Run: headless pygame with SDL's dummy video driver; simulated clock (each Clock.tick advances the game by its frame time, no real sleeping); random seed 0; keys injected as events and as key.get_pressed() state; mouse plan: one left click at the window centre at the start of phase 2, then a move to the lower-right quarter at the start of phase 3.
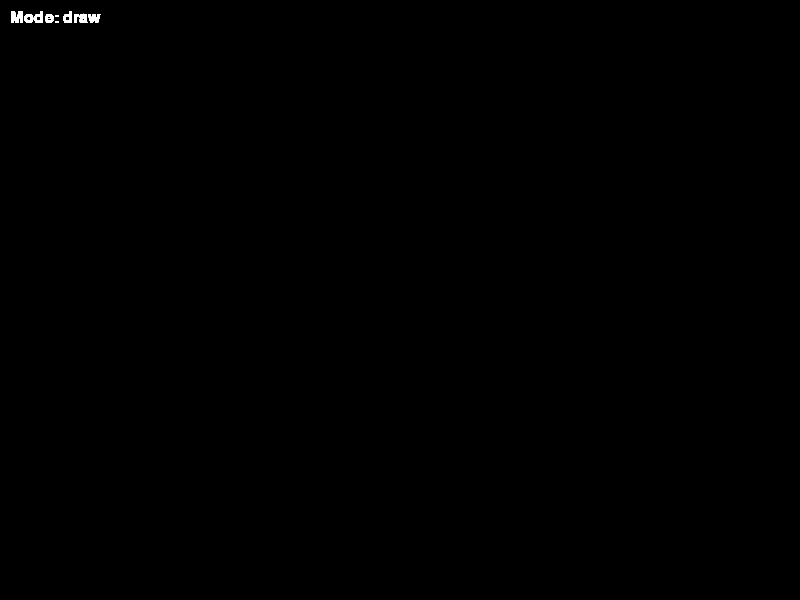
Frame 1 of 4 · flips 1–60 · no input
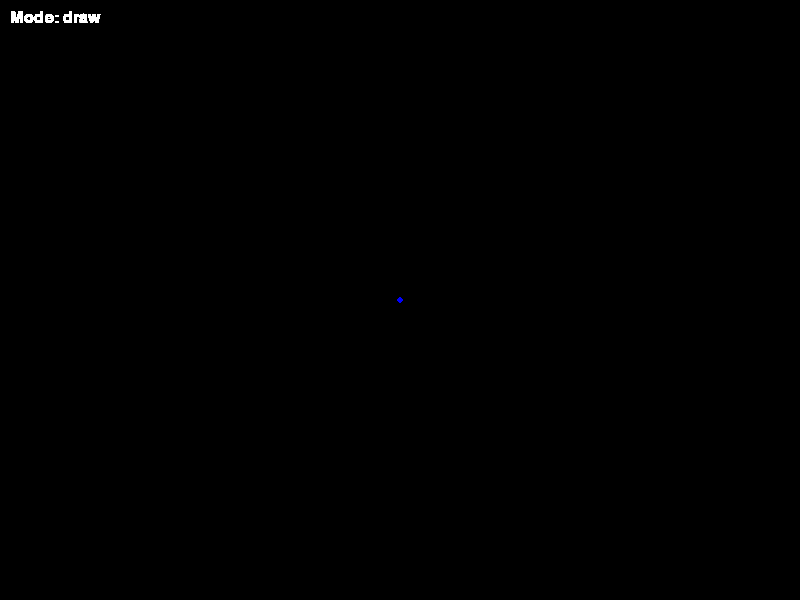
Frame 2 of 4 · flips 61–180 · clicked the window centre · tapped SPACE, RETURN · held RIGHT (→), D
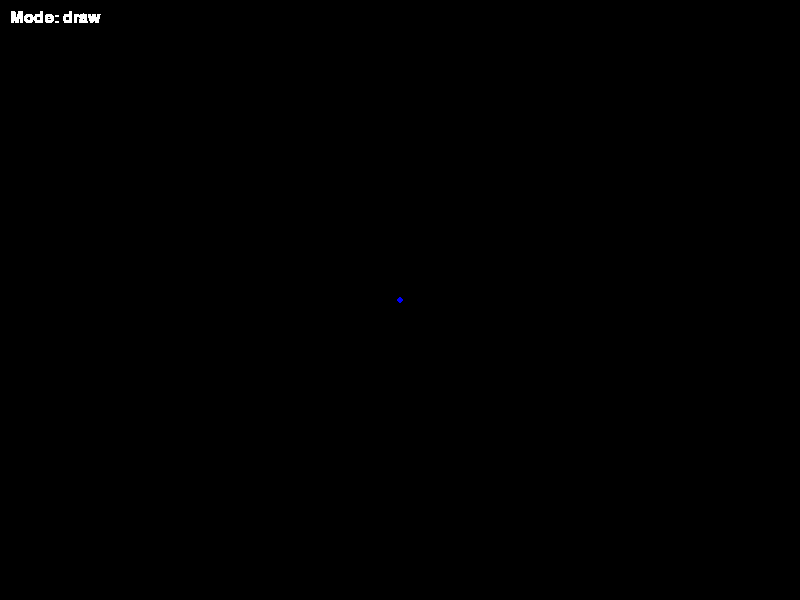
Frame 3 of 4 · flips 181–300 · moved the mouse to the lower-right quarter · held DOWN (↓), S
Frame 4 of 4 · flips 301–420 · held LEFT (←), A, UP (↑), W · screen unchanged from frame 3, image omitted

The pygame program that drew these frames:

import pygame
import math

def main():
    pygame.init()
    screen = pygame.display.set_mode((800, 600))
    pygame.display.set_caption("Advanced Paint")
    clock = pygame.time.Clock()

    color = (0, 0, 255)
    mode = "draw"  # draw / square / rtriangle / etriangle / rhombus
    start_pos = None

    screen.fill((0, 0, 0))

    while True:
        for event in pygame.event.get():

            # ❌ Exit conditions
            if event.type == pygame.QUIT:
                return

            # ⌨️ Keyboard controls
            if event.type == pygame.KEYDOWN:

                # 🎨 Color selection
                if event.key == pygame.K_r:
                    color = (255, 0, 0)
                elif event.key == pygame.K_g:
                    color = (0, 255, 0)
                elif event.key == pygame.K_b:
                    color = (0, 0, 255)

                # 🛠️ Shape modes
                elif event.key == pygame.K_1:
                    mode = "draw"
                elif event.key == pygame.K_2:
                    mode = "square"
                elif event.key == pygame.K_3:
                    mode = "rtriangle"
                elif event.key == pygame.K_4:
                    mode = "etriangle"
                elif event.key == pygame.K_5:
                    mode = "rhombus"

                # 🧹 Clear screen
                elif event.key == pygame.K_c:
                    screen.fill((0, 0, 0))

            # 🖱️ Mouse pressed → start drawing shape
            if event.type == pygame.MOUSEBUTTONDOWN:
                start_pos = event.pos

            # 🖱️ Mouse released → draw shape
            if event.type == pygame.MOUSEBUTTONUP:
                end_pos = event.pos

                if start_pos is None:
                    continue

                x1, y1 = start_pos
                x2, y2 = end_pos

                # 🟦 Draw square
                if mode == "square":
                    side = min(abs(x2 - x1), abs(y2 - y1))
                    rect = pygame.Rect(x1, y1, side, side)
                    pygame.draw.rect(screen, color, rect, 2)

                # 📐 Right triangle
                elif mode == "rtriangle":
                    points = [
                        (x1, y1),
                        (x2, y1),
                        (x1, y2)
                    ]
                    pygame.draw.polygon(screen, color, points, 2)

                # 🔺 Equilateral triangle
                elif mode == "etriangle":
                    side = abs(x2 - x1)
                    height = int((math.sqrt(3) / 2) * side)

                    points = [
                        (x1, y1),
                        (x1 + side, y1),
                        (x1 + side // 2, y1 - height)
                    ]
                    pygame.draw.polygon(screen, color, points, 2)

                # 🔷 Rhombus
                elif mode == "rhombus":
                    center_x = (x1 + x2) // 2
                    center_y = (y1 + y2) // 2

                    points = [
                        (center_x, y1),      # top
                        (x2, center_y),      # right
                        (center_x, y2),      # bottom
                        (x1, center_y)       # left
                    ]
                    pygame.draw.polygon(screen, color, points, 2)

                start_pos = None

            # ✏️ Free drawing
            if event.type == pygame.MOUSEMOTION:
                if pygame.mouse.get_pressed()[0] and mode == "draw":
                    pygame.draw.circle(screen, color, event.pos, 3)

        # 🧾 UI text
        font = pygame.font.SysFont(None, 24)
        text = font.render(f"Mode: {mode}", True, (255, 255, 255))
        screen.blit(text, (10, 10))

        pygame.display.flip()
        clock.tick(60)

main()
